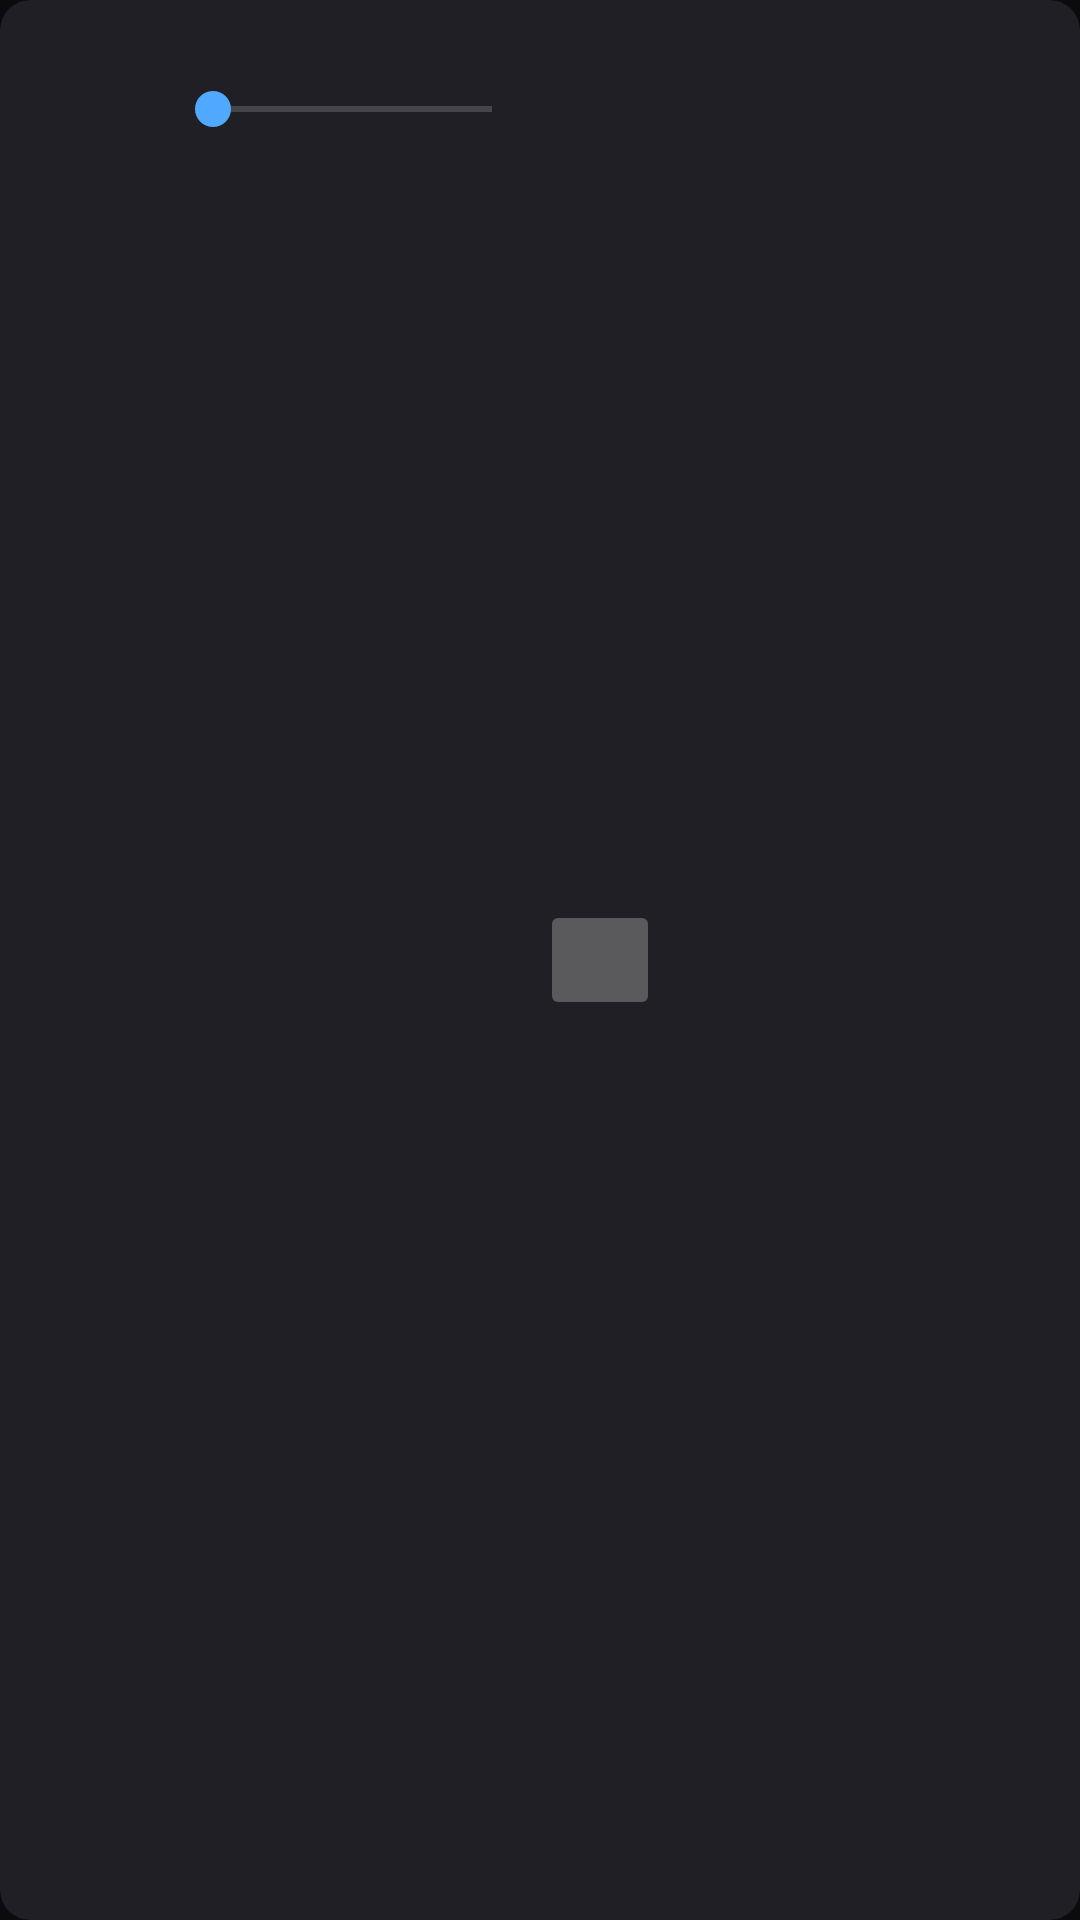

Layout XML and referenced resources for this Android screen:
<!-- AndroidManifest.xml: application theme AppTheme_Shrug -->
<!-- res/layout/viewholder_volume_control.xml -->
<?xml version="1.0" encoding="utf-8"?>
<androidx.cardview.widget.CardView android:id="@id/VolumeControlCardView" android:focusable="true" android:layout_width="225.0dp" android:layout_height="60.0dp" android:layout_marginTop="5.0dp" android:layout_marginBottom="5.0dp" app:cardBackgroundColor="@color/video_quality_background_grey" app:cardCornerRadius="10.0dp" app:cardElevation="0.0dp" app:cardPreventCornerOverlap="false"
  xmlns:android="http://schemas.android.com/apk/res/android" xmlns:app="http://schemas.android.com/apk/res-auto">
    <androidx.constraintlayout.widget.ConstraintLayout android:layout_width="225.0dp" android:layout_height="match_parent">
        <ImageView android:id="@id/BadgeImage" android:focusable="false" android:layout_width="50.0dp" android:layout_height="50.0dp" android:layout_marginStart="5.0dp" app:layout_constraintBottom_toBottomOf="parent" app:layout_constraintStart_toStartOf="parent" app:layout_constraintTop_toTopOf="parent" />
        <TextView android:fontFamily="@font/inter_regular" android:id="@id/ChannelName" android:focusable="false" android:layout_width="wrap_content" android:layout_height="wrap_content" android:layout_marginTop="5.0dp" android:layout_marginStart="10.0dp" app:layout_constraintStart_toEndOf="@id/BadgeImage" app:layout_constraintTop_toTopOf="parent" />
        <androidx.appcompat.widget.AppCompatSeekBar android:id="@id/seekbar" android:focusable="true" android:layout_width="125.0dp" android:layout_height="25.0dp" android:maxHeight="10.0dp" android:max="100" android:minHeight="10.0dp" android:progressBackgroundTint="@color/light_grey" app:layout_constraintStart_toEndOf="@id/BadgeImage" app:layout_constraintTop_toBottomOf="@id/ChannelName" style="@style/Widget.AppCompat.SeekBar" />
        <ImageButton android:id="@id/Mute" android:focusable="true" android:layout_width="40.0dp" android:layout_height="40.0dp" android:layout_marginEnd="5.0dp" app:layout_constraintBottom_toBottomOf="parent" app:layout_constraintEnd_toEndOf="parent" app:layout_constraintTop_toTopOf="parent" />
    </androidx.constraintlayout.widget.ConstraintLayout>
</androidx.cardview.widget.CardView>
<!-- resources referenced by this layout -->
<resources>
  <color name="light_grey">#9e9e9e</color>
  <color name="video_quality_background_grey">#FF1F1F25</color>
  <style name="AppTheme_Shrug" parent="@style/AppTheme_DarkGrey">
          <item name="android:windowBackground">@color/shrug_start_background</item>
          <item name="android:windowSplashscreenContent">@drawable/splash_logo</item>
      </style>
  <style name="AppTheme_DarkGrey" parent="@style/AppTheme_SpecialDarkThemes">
          <item name="android:colorBackground">@color/theme_darkgrey_dark</item>
          <item name="android:windowBackground">@color/theme_darkgrey_main_background</item>
          <item name="android:colorPrimaryDark">@color/theme_darkgrey_dark</item>
          <item name="android:statusBarColor">@color/theme_darkgrey_dark</item>
          <item name="theme_color">@color/theme_darkgrey</item>
          <item name="theme_color_dark">@color/theme_darkgrey_dark</item>
          <item name="theme_color_main_background">@color/theme_darkgrey_main_background</item>
      </style>
  <color name="shrug_start_background">#FF0B0B0E</color>
  <!-- drawable splash_logo (drawable) -->
  <?xml version="1.0" encoding="utf-8"?>
  <layer-list xmlns:android="http://schemas.android.com/apk/res/android">
      <item android:gravity="center" android:width="160dp" android:height="160dp" android:drawable="@drawable/shrugtv_logo" />
  </layer-list>
  <style name="AppTheme_SpecialDarkThemes" parent="@style/AppTheme_Base">
          <item name="android:colorPrimary">?colorPrimary</item>
          <item name="theme_color_bright">?theme_color_bright</item>
          <item name="theme_context_color_dark">@color/white</item>
          <item name="theme_context_color_highlight">@color/white</item>
          <item name="theme_selection">?theme_selection</item>
          <item name="theme_title_color_dark">@color/white</item>
          <item name="theme_title_color_highlight">@color/white</item>
      </style>
  <color name="theme_darkgrey_dark">#171717</color>
  <color name="theme_darkgrey_main_background">#050505</color>
  <color name="theme_darkgrey">#171717</color>
  <!-- drawable shrugtv_logo: vector/xml drawable (drawable, 10696 chars, omitted) -->
  <style name="AppTheme_Base" parent="@style/ShrugTV.Basis">
          <item name="android:windowAllowReturnTransitionOverlap">true</item>
          <item name="android:windowAllowEnterTransitionOverlap">true</item>
          <item name="theme_context_color_dark">@color/lb_basic_card_content_text_color</item>
          <item name="theme_context_color_highlight">@color/black_content</item>
          <item name="theme_selection">@color/white</item>
          <item name="theme_title_color_dark">@color/lb_basic_card_title_text_color</item>
          <item name="theme_title_color_highlight">@color/black_title</item>
      </style>
  <color name="white">#ffffff</color>
  <style name="ShrugTV.Basis" parent="@android:style/Theme.Material.NoActionBar">
          <item name="android:windowOverscan">true</item>
          <item name="android:colorPrimary">@color/lb_default_brand_color</item>
          <item name="android:colorPrimaryDark">@color/lb_default_brand_color_dark</item>
          <item name="android:colorAccent">@color/lb_preference_item_category_text_color</item>
          <item name="android:windowTransitionBackgroundFadeDuration">350</item>
      </style>
  <color name="lb_basic_card_content_text_color">#b3eeeeee</color>
  <color name="black_content">#464646</color>
  <color name="lb_basic_card_title_text_color">#ffeeeeee</color>
  <color name="black_title">#000000</color>
  <color name="lb_default_brand_color">#ff1b1c1e</color>
  <color name="lb_default_brand_color_dark">#ff263238</color>
  <color name="lb_preference_item_category_text_color">#ff51aaff</color>
</resources>
